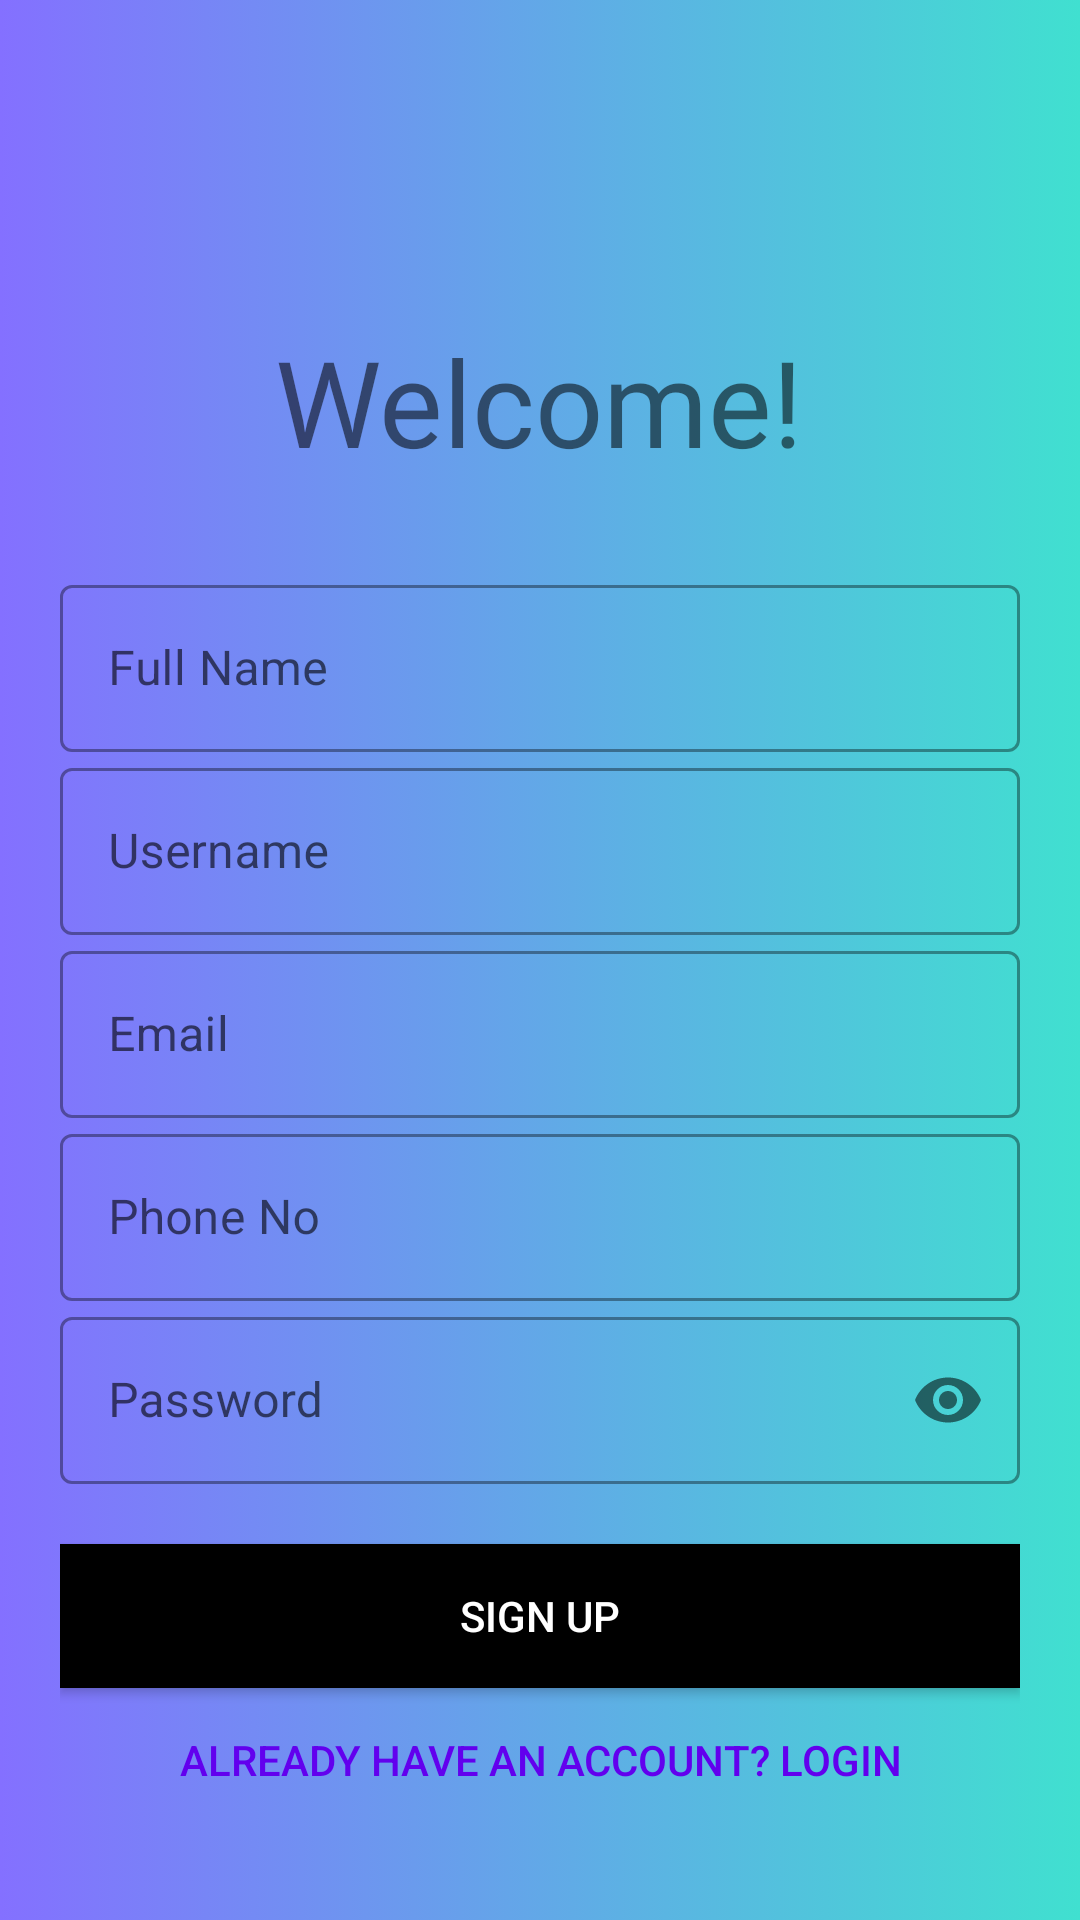

Android layout source for this screen:
<!-- AndroidManifest.xml: application theme Theme.TravelNest -->
<!-- res/layout/activity_sign_up.xml -->
<?xml version="1.0" encoding="utf-8"?>
<LinearLayout xmlns:android="http://schemas.android.com/apk/res/android"
    xmlns:app="http://schemas.android.com/apk/res-auto"
    xmlns:tools="http://schemas.android.com/tools"
    android:layout_width="match_parent"
    android:layout_height="match_parent"
    android:background="@drawable/gradient1"
    android:orientation="vertical"
    android:padding="20dp"
    tools:context=".SignUp">

    <ImageView
        android:layout_width="103dp"
        android:layout_height="87dp"
        android:src="@drawable/logo"
        android:layout_gravity="center" />

    <TextView
        android:layout_width="wrap_content"
        android:layout_height="wrap_content"
        android:fontFamily="@font/aclonica"
        android:text="Welcome!"
        android:layout_gravity="center"
        android:textSize="40sp" />

    <TextView
        android:layout_width="wrap_content"
        android:layout_height="wrap_content"
        android:textSize="18sp" />

    <LinearLayout
        android:layout_width="match_parent"
        android:layout_height="wrap_content"
        android:layout_marginTop="5dp"
        android:layout_marginBottom="20dp"
        android:orientation="vertical">

        

        
        <com.google.android.material.textfield.TextInputLayout
            android:id="@+id/reg_name"
            style="@style/Widget.MaterialComponents.TextInputLayout.OutlinedBox"
            android:layout_width="match_parent"
            android:layout_height="wrap_content"
            android:hint="Full Name">

            <com.google.android.material.textfield.TextInputEditText
                android:layout_width="match_parent"
                android:layout_height="wrap_content"
                android:inputType="text" />
        </com.google.android.material.textfield.TextInputLayout>

        
        <com.google.android.material.textfield.TextInputLayout
            android:id="@+id/reg_username"
            style="@style/Widget.MaterialComponents.TextInputLayout.OutlinedBox"
            android:layout_width="match_parent"
            android:layout_height="wrap_content"
            android:hint="Username">

            <com.google.android.material.textfield.TextInputEditText
                android:layout_width="match_parent"
                android:layout_height="wrap_content"
                android:inputType="text" />
        </com.google.android.material.textfield.TextInputLayout>

        
        <com.google.android.material.textfield.TextInputLayout
            android:id="@+id/reg_email"
            style="@style/Widget.MaterialComponents.TextInputLayout.OutlinedBox"
            android:layout_width="match_parent"
            android:layout_height="wrap_content"
            android:hint="Email">

            <com.google.android.material.textfield.TextInputEditText
                android:layout_width="match_parent"
                android:layout_height="wrap_content"
                android:inputType="textEmailAddress" />
        </com.google.android.material.textfield.TextInputLayout>

        
        <com.google.android.material.textfield.TextInputLayout
            android:id="@+id/reg_phoneNo"
            style="@style/Widget.MaterialComponents.TextInputLayout.OutlinedBox"
            android:layout_width="match_parent"
            android:layout_height="wrap_content"
            android:hint="Phone No">

            <com.google.android.material.textfield.TextInputEditText
                android:layout_width="match_parent"
                android:layout_height="wrap_content"
                android:inputType="number" />
        </com.google.android.material.textfield.TextInputLayout>

        
        <com.google.android.material.textfield.TextInputLayout
            android:id="@+id/reg_password"
            style="@style/Widget.MaterialComponents.TextInputLayout.OutlinedBox"
            android:layout_width="match_parent"
            android:layout_height="wrap_content"
            android:hint="Password"
            app:passwordToggleEnabled="true">

            <com.google.android.material.textfield.TextInputEditText
                android:layout_width="match_parent"
                android:layout_height="wrap_content"
                android:inputType="textPassword" />
        </com.google.android.material.textfield.TextInputLayout>



    </LinearLayout>

    <Button
        android:id="@+id/reg_btn"
        android:layout_width="match_parent"
        android:layout_height="wrap_content"
        android:background="#000000"
        android:text="Sign Up"
        android:textColor="#fff"
        app:backgroundTint="#000000" />

    <Button
        android:id="@+id/reg_login_btn"
        android:layout_width="match_parent"
        android:layout_height="wrap_content"
        android:background="#00000000"
        android:text="Already have an account? LogIn"
        android:textColor="@color/purple_500" />

</LinearLayout>
<!-- resources referenced by this layout -->
<resources>
  <!-- drawable gradient1 (drawable) -->
  <?xml version="1.0" encoding="utf-8"?>
  <selector xmlns:android="http://schemas.android.com/apk/res/android">
      <item>
          <shape>
              <gradient
                  android:startColor="#40e0d0"
                  android:endColor="#8470ff"
                  android:type="linear"
                  android:angle="180"/>
          </shape>
      </item>
  </selector>
  <style name="Theme.TravelNest" parent="Theme.MaterialComponents.DayNight.DarkActionBar">
          
          <item name="colorPrimary">@drawable/gradient1</item>
          <item name="colorPrimaryVariant">@color/teal_700</item>
          <item name="colorOnPrimary">@color/white</item>
          
          <item name="colorSecondary">@color/white</item>
          <item name="colorSecondaryVariant">@color/teal_700</item>
          <item name="colorOnSecondary">@color/black</item>
          
          <item name="android:statusBarColor" tools:targetApi="l">?attr/colorPrimaryVariant</item>
          
      </style>
  <!-- not gathered from this repository: default colours our renderer supplied (Android Studio template values) -->
  <color name="purple_500">#FF6200EE</color>
  <color name="teal_700">#FF018786</color>
  <color name="black">#FF000000</color>
  <color name="white">#FFFFFFFF</color>
</resources>
